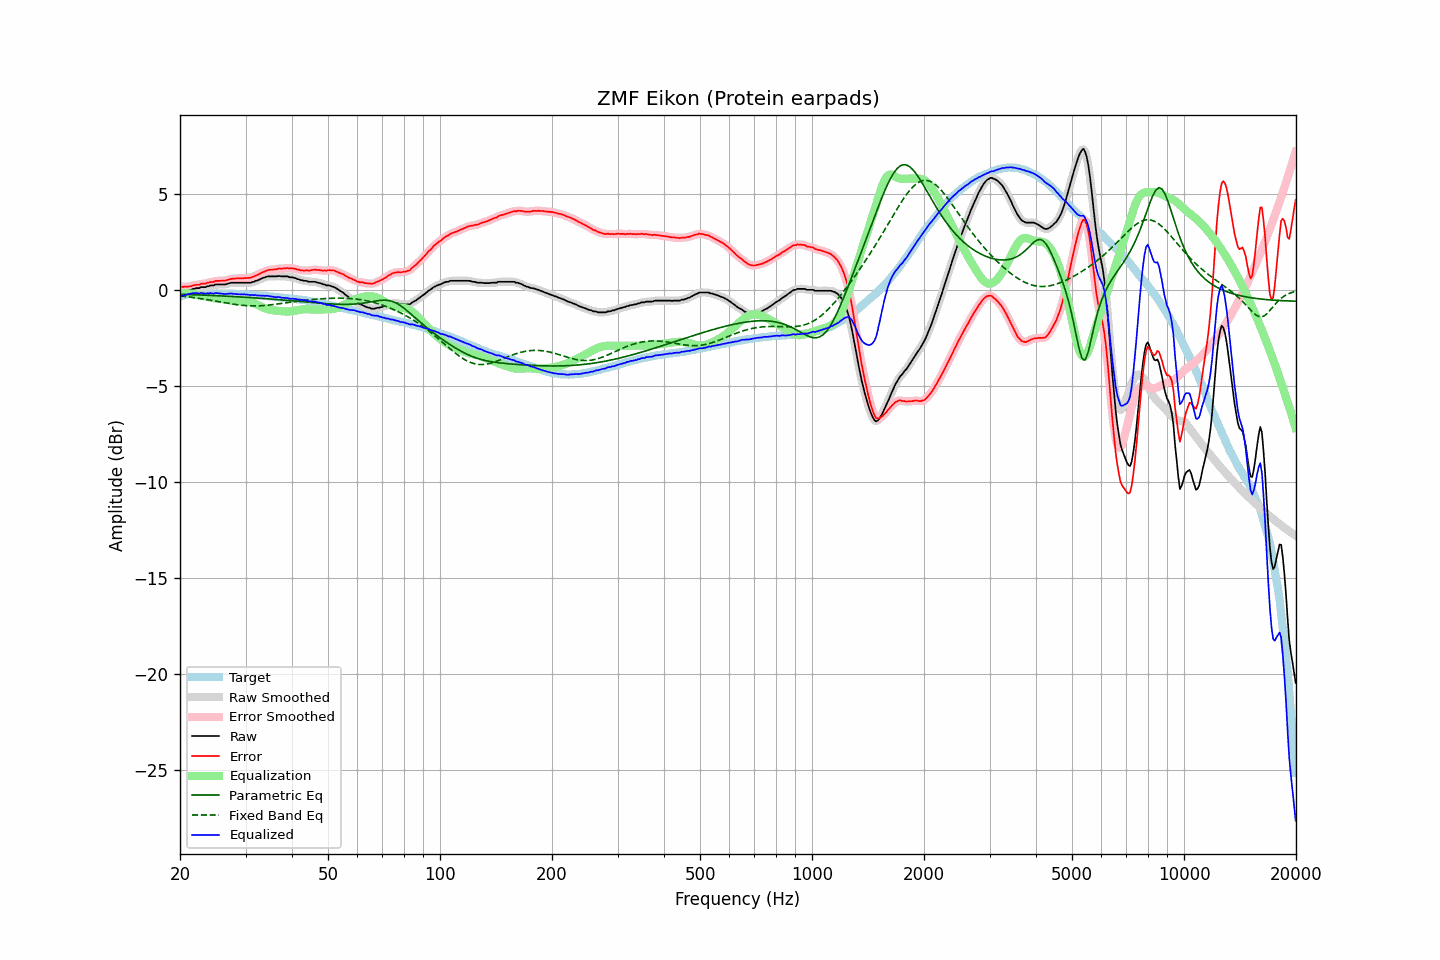

The data file committed next to this chart (first rows):
frequency, raw, error, smoothed, error_smoothed, equalization, parametric_eq, fixed_band_eq, equalized_raw, equalized_smoothed, target
20.00, -0.17, 0.18, -0.17, 0.18, -0.16, -0.23, -0.31, -0.33, -0.34, -0.35
20.20, -0.16, 0.16, -0.16, 0.16, -0.16, -0.23, -0.32, -0.32, -0.32, -0.32
20.40, -0.14, 0.15, -0.13, 0.16, -0.16, -0.24, -0.33, -0.30, -0.30, -0.29
20.61, -0.10, 0.17, -0.11, 0.16, -0.17, -0.24, -0.34, -0.27, -0.27, -0.27
20.81, -0.07, 0.17, -0.07, 0.17, -0.17, -0.24, -0.35, -0.24, -0.25, -0.24
21.02, -0.05, 0.16, -0.05, 0.17, -0.18, -0.24, -0.36, -0.23, -0.23, -0.21
21.23, -0.01, 0.19, -0.02, 0.18, -0.19, -0.25, -0.37, -0.20, -0.21, -0.20
21.44, 0.00, 0.19, 0.01, 0.20, -0.20, -0.25, -0.39, -0.20, -0.19, -0.19
21.66, 0.05, 0.23, 0.04, 0.23, -0.22, -0.25, -0.40, -0.17, -0.18, -0.18
21.87, 0.06, 0.24, 0.07, 0.24, -0.23, -0.26, -0.41, -0.17, -0.17, -0.18
22.09, 0.09, 0.26, 0.08, 0.25, -0.25, -0.26, -0.42, -0.16, -0.17, -0.17
22.31, 0.09, 0.26, 0.09, 0.26, -0.27, -0.26, -0.43, -0.18, -0.17, -0.17
22.54, 0.09, 0.26, 0.11, 0.28, -0.28, -0.27, -0.44, -0.19, -0.17, -0.17
22.76, 0.14, 0.31, 0.12, 0.30, -0.30, -0.27, -0.46, -0.16, -0.18, -0.17
22.99, 0.14, 0.32, 0.13, 0.31, -0.31, -0.27, -0.47, -0.17, -0.18, -0.18
23.22, 0.14, 0.32, 0.15, 0.33, -0.33, -0.28, -0.48, -0.19, -0.18, -0.18
23.45, 0.14, 0.32, 0.15, 0.34, -0.34, -0.28, -0.50, -0.20, -0.19, -0.18
23.69, 0.19, 0.37, 0.18, 0.36, -0.36, -0.28, -0.51, -0.17, -0.19, -0.18
23.92, 0.19, 0.38, 0.20, 0.38, -0.38, -0.29, -0.53, -0.19, -0.18, -0.18
24.16, 0.23, 0.41, 0.22, 0.40, -0.40, -0.29, -0.54, -0.17, -0.18, -0.18
24.40, 0.23, 0.41, 0.23, 0.41, -0.42, -0.29, -0.55, -0.19, -0.18, -0.18
24.65, 0.23, 0.42, 0.25, 0.43, -0.43, -0.30, -0.57, -0.20, -0.18, -0.19
24.89, 0.28, 0.47, 0.26, 0.45, -0.44, -0.30, -0.58, -0.16, -0.18, -0.19
25.14, 0.28, 0.47, 0.28, 0.46, -0.45, -0.31, -0.60, -0.17, -0.18, -0.19
25.39, 0.28, 0.47, 0.28, 0.47, -0.46, -0.31, -0.61, -0.18, -0.18, -0.19
25.65, 0.28, 0.47, 0.28, 0.47, -0.47, -0.31, -0.63, -0.19, -0.19, -0.19
25.91, 0.28, 0.48, 0.28, 0.47, -0.48, -0.32, -0.64, -0.20, -0.20, -0.20
26.16, 0.28, 0.48, 0.28, 0.48, -0.49, -0.32, -0.66, -0.21, -0.21, -0.20
26.43, 0.28, 0.48, 0.29, 0.49, -0.50, -0.33, -0.67, -0.22, -0.21, -0.20
26.69, 0.30, 0.50, 0.30, 0.50, -0.51, -0.33, -0.69, -0.21, -0.21, -0.20
26.96, 0.33, 0.53, 0.33, 0.53, -0.53, -0.33, -0.70, -0.20, -0.20, -0.20
27.23, 0.35, 0.55, 0.35, 0.55, -0.54, -0.34, -0.72, -0.19, -0.19, -0.20
27.50, 0.37, 0.57, 0.37, 0.57, -0.56, -0.34, -0.73, -0.19, -0.19, -0.20
27.77, 0.37, 0.58, 0.37, 0.58, -0.57, -0.35, -0.74, -0.20, -0.20, -0.21
28.05, 0.37, 0.58, 0.37, 0.59, -0.58, -0.35, -0.76, -0.21, -0.21, -0.21
28.33, 0.37, 0.59, 0.37, 0.59, -0.59, -0.36, -0.77, -0.22, -0.22, -0.22
28.62, 0.37, 0.60, 0.37, 0.60, -0.60, -0.36, -0.78, -0.23, -0.23, -0.23
28.90, 0.37, 0.60, 0.37, 0.60, -0.60, -0.37, -0.79, -0.23, -0.23, -0.23
29.19, 0.37, 0.61, 0.37, 0.60, -0.60, -0.37, -0.80, -0.23, -0.23, -0.24
29.48, 0.37, 0.60, 0.37, 0.60, -0.60, -0.38, -0.81, -0.23, -0.23, -0.23
29.78, 0.37, 0.61, 0.37, 0.61, -0.60, -0.38, -0.81, -0.23, -0.23, -0.24
30.08, 0.37, 0.61, 0.37, 0.61, -0.61, -0.39, -0.82, -0.24, -0.24, -0.24
30.38, 0.37, 0.62, 0.37, 0.62, -0.62, -0.39, -0.83, -0.25, -0.25, -0.25
30.68, 0.37, 0.62, 0.37, 0.63, -0.63, -0.40, -0.83, -0.26, -0.26, -0.25
30.99, 0.37, 0.63, 0.38, 0.64, -0.65, -0.40, -0.83, -0.28, -0.27, -0.26
31.30, 0.41, 0.67, 0.40, 0.66, -0.67, -0.41, -0.84, -0.26, -0.27, -0.26
31.61, 0.42, 0.69, 0.43, 0.70, -0.70, -0.42, -0.84, -0.28, -0.27, -0.27
31.93, 0.47, 0.75, 0.46, 0.74, -0.73, -0.42, -0.84, -0.27, -0.28, -0.28
32.24, 0.48, 0.77, 0.49, 0.77, -0.77, -0.43, -0.83, -0.29, -0.29, -0.29
32.57, 0.52, 0.81, 0.52, 0.81, -0.81, -0.43, -0.83, -0.29, -0.29, -0.29
32.89, 0.56, 0.85, 0.56, 0.85, -0.86, -0.44, -0.83, -0.30, -0.30, -0.29
33.22, 0.60, 0.90, 0.60, 0.90, -0.90, -0.44, -0.82, -0.30, -0.30, -0.30
33.55, 0.63, 0.94, 0.63, 0.94, -0.93, -0.45, -0.82, -0.30, -0.30, -0.30
33.89, 0.65, 0.97, 0.66, 0.97, -0.97, -0.46, -0.81, -0.32, -0.31, -0.32
34.23, 0.69, 1.01, 0.68, 1.00, -0.99, -0.46, -0.80, -0.30, -0.31, -0.32
34.57, 0.70, 1.03, 0.70, 1.03, -1.02, -0.47, -0.79, -0.32, -0.32, -0.33
34.92, 0.70, 1.04, 0.70, 1.04, -1.04, -0.48, -0.79, -0.34, -0.33, -0.34
35.27, 0.70, 1.04, 0.70, 1.05, -1.05, -0.48, -0.78, -0.35, -0.35, -0.34
35.62, 0.70, 1.06, 0.70, 1.05, -1.06, -0.49, -0.77, -0.36, -0.37, -0.36
35.97, 0.70, 1.07, 0.70, 1.06, -1.07, -0.50, -0.76, -0.37, -0.37, -0.37
... 635 more rows
